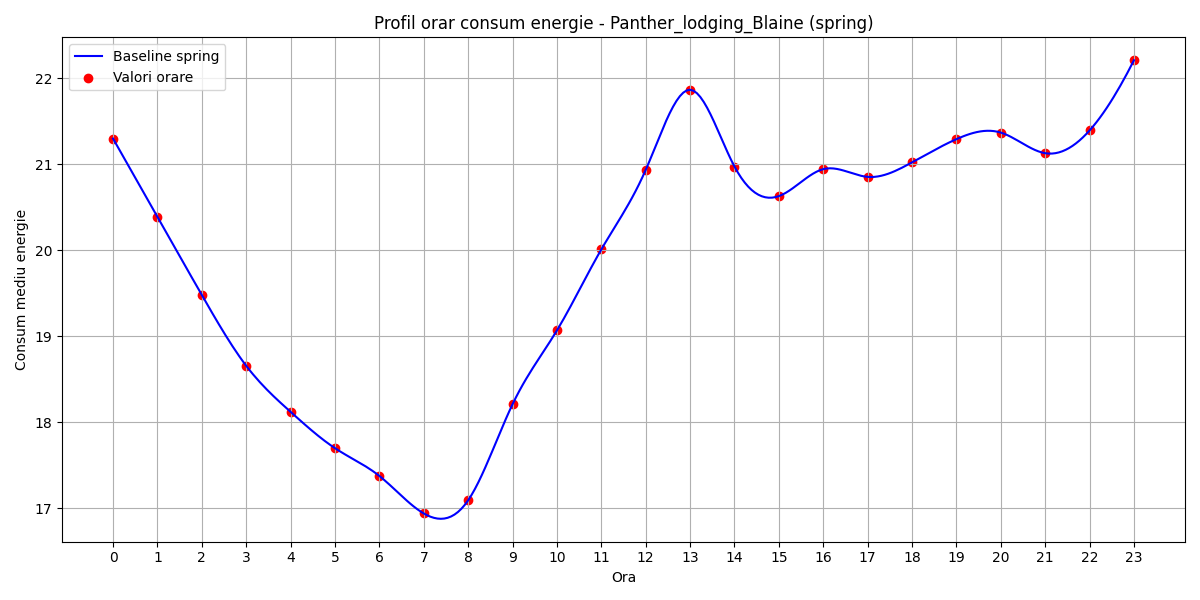

Source data for this figure (header and first rows):
hour, B(t)
0, 21.3
1, 20.39
2, 19.48
3, 18.66
4, 18.12
5, 17.7
6, 17.38
7, 16.94
8, 17.09
9, 18.21
10, 19.07
11, 20.01
12, 20.94
13, 21.87
14, 20.98
15, 20.63
16, 20.95
17, 20.86
18, 21.02
19, 21.29
20, 21.37
21, 21.13
22, 21.39
23, 22.21
